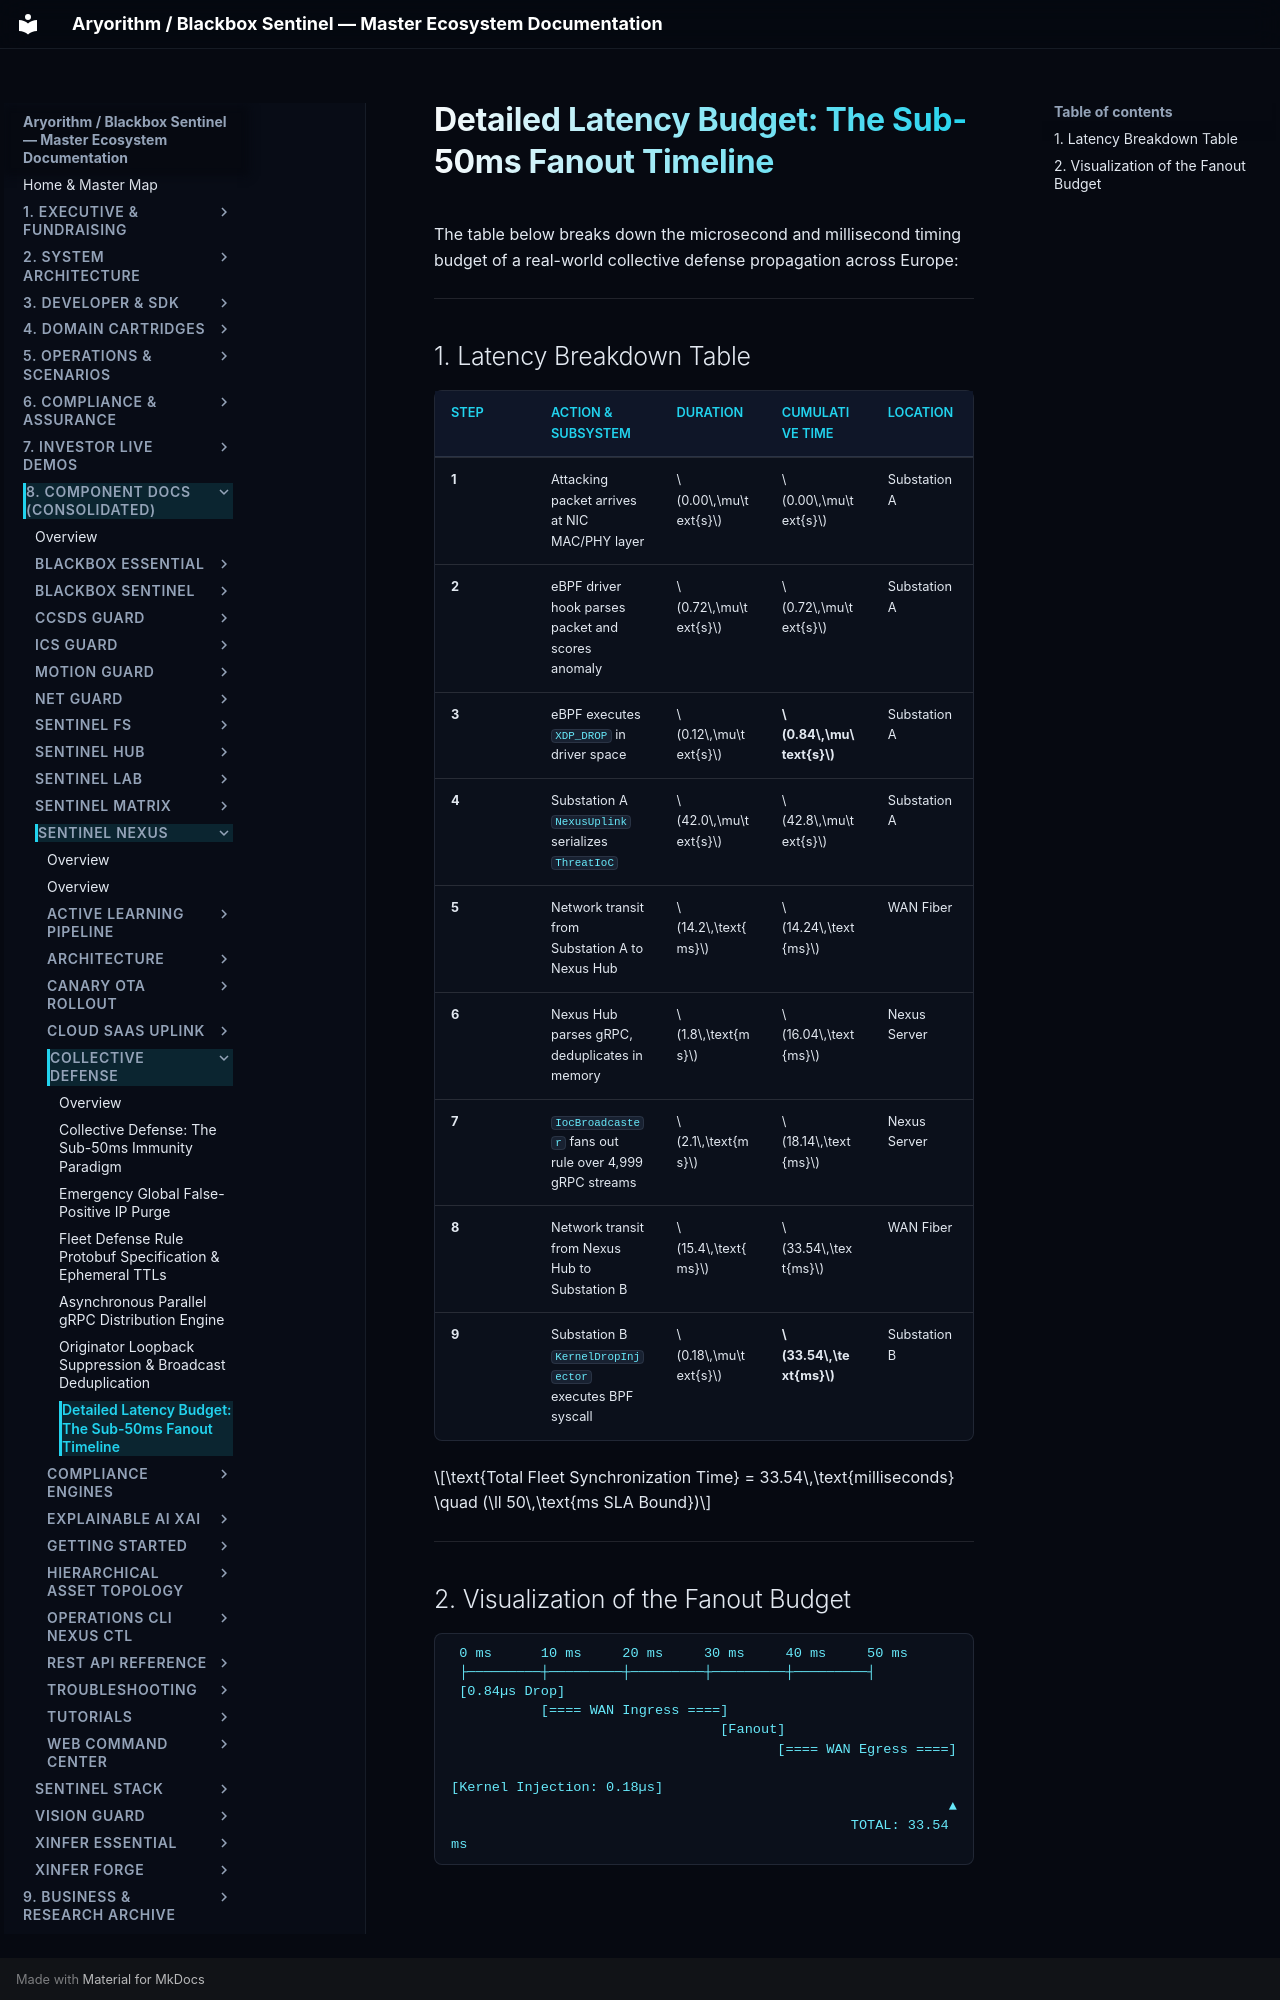

repository: kamisaberi/sentinel-docs · page: 08-components/sentinel-nexus/collective-defense/sub-50ms-fanout-timeline/index.html · generator: mkdocs

# Detailed Latency Budget: The Sub-50ms Fanout Timeline

The table below breaks down the microsecond and millisecond timing budget of a real-world collective defense propagation across Europe:

---

## 1. Latency Breakdown Table

| Step | Action & Subsystem | Duration | Cumulative Time | Location |
| :--- | :--- | :--- | :--- | :--- |
| **1** | Attacking packet arrives at NIC MAC/PHY layer | $0.00\,\mu\text{s}$ | $0.00\,\mu\text{s}$ | Substation A |
| **2** | eBPF driver hook parses packet and scores anomaly | $0.72\,\mu\text{s}$ | $0.72\,\mu\text{s}$ | Substation A |
| **3** | eBPF executes `XDP_DROP` in driver space | $0.12\,\mu\text{s}$ | **$0.84\,\mu\text{s}$** | Substation A |
| **4** | Substation A `NexusUplink` serializes `ThreatIoC` | $42.0\,\mu\text{s}$ | $42.8\,\mu\text{s}$ | Substation A |
| **5** | Network transit from Substation A to Nexus Hub | $14.2\,\text{ms}$ | $14.24\,\text{ms}$ | WAN Fiber |
| **6** | Nexus Hub parses gRPC, deduplicates in memory | $1.8\,\text{ms}$ | $16.04\,\text{ms}$ | Nexus Server |
| **7** | `IocBroadcaster` fans out rule over 4,999 gRPC streams | $2.1\,\text{ms}$ | $18.14\,\text{ms}$ | Nexus Server |
| **8** | Network transit from Nexus Hub to Substation B | $15.4\,\text{ms}$ | $33.54\,\text{ms}$ | WAN Fiber |
| **9** | Substation B `KernelDropInjector` executes BPF syscall | $0.18\,\mu\text{s}$ | **$33.54\,\text{ms}$** | Substation B |

$$\text{Total Fleet Synchronization Time} = 33.54\,\text{milliseconds} \quad (\ll 50\,\text{ms SLA Bound})$$

---
